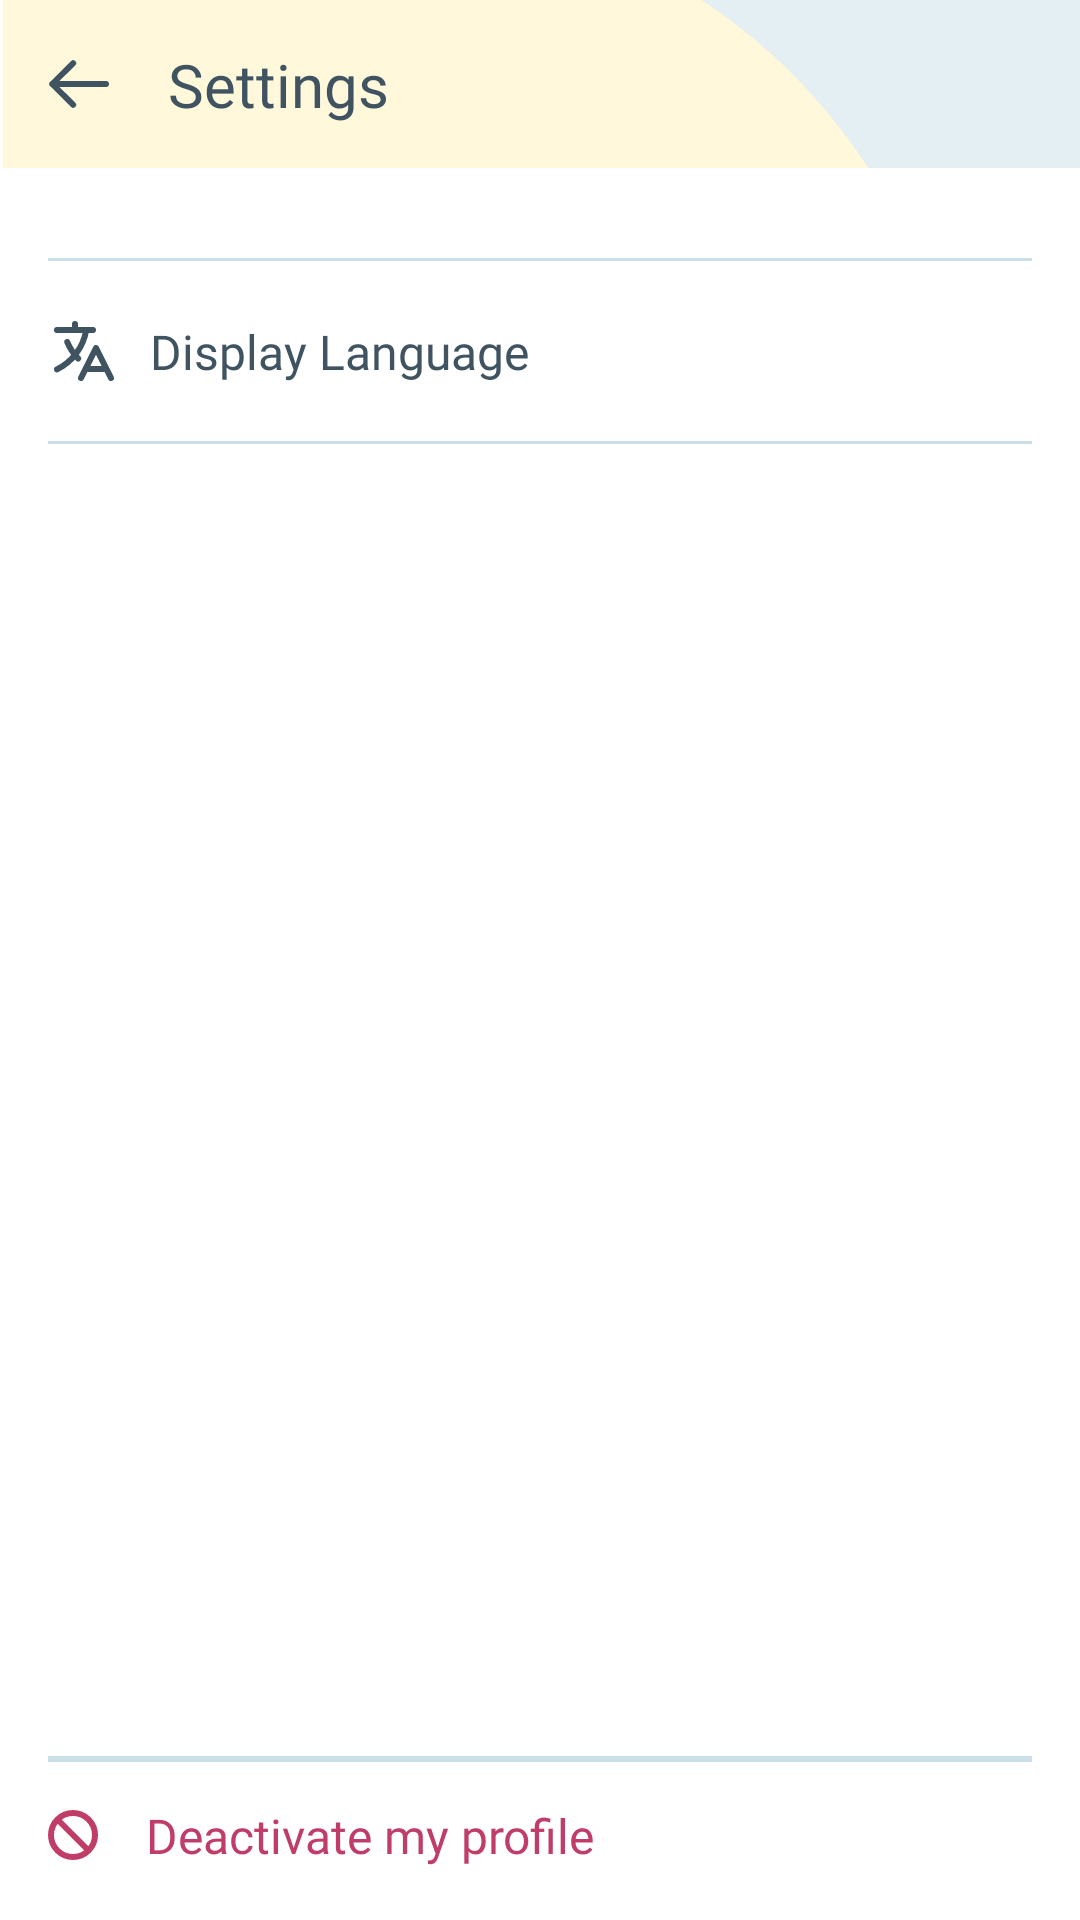

Android layout source for this screen:
<!-- AndroidManifest.xml: application theme Theme.Dentify -->
<!-- res/layout/fragment_settings.xml -->
<?xml version="1.0" encoding="utf-8"?>
<androidx.constraintlayout.widget.ConstraintLayout xmlns:android="http://schemas.android.com/apk/res/android"
    xmlns:tools="http://schemas.android.com/tools"
    android:layout_width="match_parent"
    android:layout_height="match_parent"
    android:background="@color/white"
    xmlns:app="http://schemas.android.com/apk/res-auto"
    tools:context=".ui.fragments.settings.SettingsFragment">

    <ImageView
        android:id="@+id/ivAppbarBackground"
        android:layout_width="match_parent"
        android:layout_height="@dimen/actionBar_size"
        android:background="@drawable/ic_top_bar_bg"
        android:scaleType="centerCrop"
        app:layout_constraintEnd_toEndOf="parent"
        app:layout_constraintStart_toStartOf="parent"
        app:layout_constraintTop_toTopOf="parent"
        tools:ignore="ContentDescription" />

    <Button
        android:id="@+id/btnBack"
        android:layout_width="40dp"
        android:layout_height="wrap_content"
        android:background="@color/appBarColor"
        android:drawableStart="@drawable/ic_back_icon"
        android:stateListAnimator="@null"
        app:layout_constraintBottom_toBottomOf="@+id/ivAppbarBackground"
        app:layout_constraintStart_toStartOf="@+id/guideline2"
        app:layout_constraintTop_toTopOf="@+id/ivAppbarBackground" />

    <TextView
        android:id="@+id/tvAppbarTitle"
        android:layout_width="wrap_content"
        android:layout_height="wrap_content"
        android:fontFamily="@font/inter_bold"
        android:text="@string/settings"
        android:textColor="@color/text_color_1_dark_gray"
        android:textSize="20sp"
        app:layout_constraintBottom_toBottomOf="@+id/ivAppbarBackground"
        app:layout_constraintStart_toEndOf="@+id/btnBack"
        app:layout_constraintTop_toTopOf="@+id/ivAppbarBackground"
        tools:ignore="ContentDescription" />

    <ImageView
        android:id="@+id/ivBorder01"
        android:layout_width="0dp"
        android:layout_height="1dp"
        android:background="@color/borderColor"
        android:layout_marginTop="30dp"
        app:layout_constraintEnd_toStartOf="@+id/guideline3"
        app:layout_constraintStart_toStartOf="@+id/guideline2"
        app:layout_constraintTop_toBottomOf="@+id/ivAppbarBackground"
        tools:ignore="ContentDescription" />

    <LinearLayout
        android:id="@+id/llClickArea"
        android:orientation="vertical"
        android:layout_width="0dp"
        android:layout_height="0dp"
        app:layout_constraintBottom_toTopOf="@+id/ivBorder02"
        app:layout_constraintEnd_toStartOf="@+id/guideline3"
        app:layout_constraintStart_toStartOf="@+id/guideline2"
        app:layout_constraintTop_toBottomOf="@+id/ivBorder01" />

    <ImageView
        android:id="@+id/ivTranslate"
        android:layout_width="wrap_content"
        android:layout_height="wrap_content"
        android:layout_marginTop="18dp"
        android:src="@drawable/ic_translate_icon"
        app:layout_constraintStart_toStartOf="@+id/guideline2"
        app:layout_constraintTop_toBottomOf="@+id/ivBorder01"
        tools:ignore="ContentDescription" />

    <TextView
        android:id="@+id/tvDisplayLangText"
        android:layout_width="wrap_content"
        android:layout_height="wrap_content"
        android:layout_marginStart="10dp"
        android:fontFamily="@font/inter_regular"
        android:text="@string/display_language"
        android:textColor="@color/text_color_1_dark_gray"
        android:textSize="16sp"
        app:layout_constraintBottom_toBottomOf="@+id/ivTranslate"
        app:layout_constraintStart_toEndOf="@+id/ivTranslate"
        app:layout_constraintTop_toTopOf="@+id/ivTranslate" />

    <TextView
        android:id="@+id/tvSelectedLanguage"
        android:layout_width="wrap_content"
        android:layout_height="wrap_content"
        android:fontFamily="@font/inter_regular"
        android:textColor="@color/text_color_5_grey"
        android:textSize="16sp"
        app:layout_constraintBottom_toBottomOf="@+id/ivTranslate"
        app:layout_constraintEnd_toStartOf="@+id/guideline3"
        app:layout_constraintTop_toTopOf="@+id/ivTranslate"
        tools:text="English" />

    <ImageView
        android:id="@+id/ivBorder02"
        android:layout_width="0dp"
        android:layout_height="1dp"
        android:background="@color/borderColor"
        android:layout_marginTop="18dp"
        app:layout_constraintEnd_toStartOf="@+id/guideline3"
        app:layout_constraintStart_toStartOf="@+id/guideline2"
        app:layout_constraintTop_toBottomOf="@+id/ivTranslate"
        tools:ignore="ContentDescription" />

    <ImageView
        android:id="@+id/ivBorder03"
        android:layout_width="0dp"
        android:layout_height="2dp"
        android:background="@color/borderColor"
        android:layout_marginBottom="16dp"
        app:layout_constraintBottom_toTopOf="@+id/ivDeactivateIcon"
        app:layout_constraintEnd_toStartOf="@+id/guideline3"
        app:layout_constraintStart_toStartOf="@+id/guideline2"
        tools:ignore="ContentDescription" />

    <LinearLayout
        android:id="@+id/llClickArea01"
        android:layout_width="0dp"
        android:layout_height="0dp"
        android:orientation="vertical"
        android:layout_marginBottom="16dp"
        app:layout_constraintBottom_toBottomOf="parent"
        app:layout_constraintEnd_toStartOf="@+id/guideline3"
        app:layout_constraintStart_toStartOf="@+id/guideline2"
        app:layout_constraintTop_toBottomOf="@+id/ivBorder03" />

    <ImageView
        android:id="@+id/ivDeactivateIcon"
        android:layout_width="wrap_content"
        android:layout_height="wrap_content"
        android:layout_marginBottom="20dp"
        android:src="@drawable/ic_deactivate_icon"
        app:layout_constraintBottom_toBottomOf="parent"
        app:layout_constraintStart_toStartOf="@+id/guideline2" />

    <TextView
        android:id="@+id/textView7"
        android:layout_width="wrap_content"
        android:layout_height="wrap_content"
        android:layout_marginStart="16dp"
        android:fontFamily="@font/inter_regular"
        android:text="@string/deactivate_my_profile"
        android:textColor="@color/appRedTheme"
        android:textSize="16sp"
        app:layout_constraintBottom_toBottomOf="@+id/ivDeactivateIcon"
        app:layout_constraintStart_toEndOf="@+id/ivDeactivateIcon"
        app:layout_constraintTop_toTopOf="@+id/ivDeactivateIcon" />

    <ImageView
        android:id="@+id/ivBlur"
        android:visibility="gone"
        android:elevation="11dp"
        android:layout_width="match_parent"
        android:layout_height="match_parent"
        tools:ignore="ContentDescription" />

    <ImageView
        android:id="@+id/ivGreyTransparentOverlay"
        android:visibility="gone"
        android:elevation="12dp"
        android:layout_width="match_parent"
        android:layout_height="match_parent"
        android:background="#6B9A9A9A"
        tools:ignore="ContentDescription" />


    <androidx.constraintlayout.widget.Guideline
        android:id="@+id/guideline2"
        android:layout_width="wrap_content"
        android:layout_height="wrap_content"
        android:orientation="vertical"
        app:layout_constraintGuide_begin="16dp" />

    <androidx.constraintlayout.widget.Guideline
        android:id="@+id/guideline3"
        android:layout_width="wrap_content"
        android:layout_height="wrap_content"
        android:orientation="vertical"
        app:layout_constraintGuide_end="16dp" />

</androidx.constraintlayout.widget.ConstraintLayout>
<!-- resources referenced by this layout -->
<resources>
  <color name="appBarColor">#FFF8DB</color>
  <color name="appRedTheme">#BF3D67</color>
  <color name="borderColor">#CADFE7</color>
  <color name="text_color_1_dark_gray">#3F5361</color>
  <color name="text_color_5_grey">#7C9CA9</color>
  <color name="white">#FFFFFFFF</color>
  <dimen name="actionBar_size">56dp</dimen>
  <!-- drawable ic_back_icon (drawable) -->
  <vector xmlns:android="http://schemas.android.com/apk/res/android"
      android:width="20.414dp"
      android:height="16.828dp"
      android:viewportWidth="20.414"
      android:viewportHeight="16.828">
    <path
        android:pathData="M8.414,15.414 L1.414,8.414m0,0 l7,-7M1.414,8.414L19.414,8.414"
        android:strokeLineJoin="round"
        android:strokeWidth="2"
        android:fillColor="#00000000"
        android:strokeColor="#3f5361"
        android:strokeLineCap="round"/>
  </vector>
  <!-- drawable ic_deactivate_icon (drawable) -->
  <vector xmlns:android="http://schemas.android.com/apk/res/android"
      android:width="16.685dp"
      android:height="16.685dp"
      android:viewportWidth="16.685"
      android:viewportHeight="16.685">
    <path
        android:pathData="M13.534,13.534A7.342,7.342 0,0 0,3.15 3.15M13.534,13.534A7.342,7.342 0,0 1,3.15 3.15M13.534,13.534 L3.15,3.15"
        android:strokeLineJoin="round"
        android:strokeWidth="2"
        android:fillColor="#00000000"
        android:strokeColor="#bf3d67"
        android:strokeLineCap="round"/>
  </vector>
  <!-- drawable ic_top_bar_bg (drawable) -->
  <vector xmlns:android="http://schemas.android.com/apk/res/android"
      android:width="360dp"
      android:height="56dp"
      android:viewportWidth="360"
      android:viewportHeight="56">
    <group>
      <clip-path
          android:pathData="M0,0h360v56h-360z"/>
      <path
          android:pathData="M0.94,-22.6h359.06v194.6h-359.06z"
          android:fillColor="#fff8db"/>
      <path
          android:pathData="M360,79.93s-51.01,9.1 -67.5,-18.96 -58.36,-76.62 -123.07,-84.97c100.23,1.52 190.57,0 190.57,0Z"
          android:fillColor="#e4eff3"/>
      <path
          android:pathData="M264.15,163.46s-87.91,-31.19 -114.92,-61.28 -93.03,-44.85 -123.04,-32.82 -26.01,15.86 -26.01,15.86v78.23Z"
          android:fillColor="#fcf0bb"/>
    </group>
  </vector>
  <!-- drawable ic_translate_icon (drawable) -->
  <vector xmlns:android="http://schemas.android.com/apk/res/android"
      android:width="24dp"
      android:height="24dp"
      android:viewportWidth="24"
      android:viewportHeight="24">
    <group>
      <clip-path
          android:pathData="M0,0h24v24h-24z"/>
      <path
          android:pathData="M3,5H15M9,3V5m1.048,9.5A18.022,18.022 0,0 1,6.412 9M12.5,18h7M11,21l5,-10 5,10M12.751,5A18.021,18.021 0,0 1,3 18.129"
          android:strokeLineJoin="round"
          android:strokeWidth="2"
          android:fillColor="#00000000"
          android:strokeColor="#3f5361"
          android:strokeLineCap="round"/>
    </group>
  </vector>
  <string name="deactivate_my_profile">Deactivate my profile</string>
  <string name="display_language">Display Language</string>
  <string name="settings">Settings</string>
  <style name="Theme.Dentify" parent="Theme.MaterialComponents.Light.NoActionBar.Bridge">
          
          <item name="colorPrimary">@color/purple_500</item>
          <item name="colorPrimaryVariant">@color/purple_700</item>
          <item name="colorOnPrimary">@color/white</item>
          
          <item name="colorSecondary">@color/teal_200</item>
          <item name="colorSecondaryVariant">@color/teal_700</item>
          <item name="colorOnSecondary">@color/black</item>
          
          <item name="android:statusBarColor">@color/statusBarColor</item>
          
      </style>
  <color name="purple_500">#FF6200EE</color>
  <color name="purple_700">#FF3700B3</color>
  <color name="teal_200">#FF03DAC5</color>
  <color name="teal_700">#FF018786</color>
  <color name="black">#FF000000</color>
  <color name="statusBarColor">#496876</color>
</resources>
